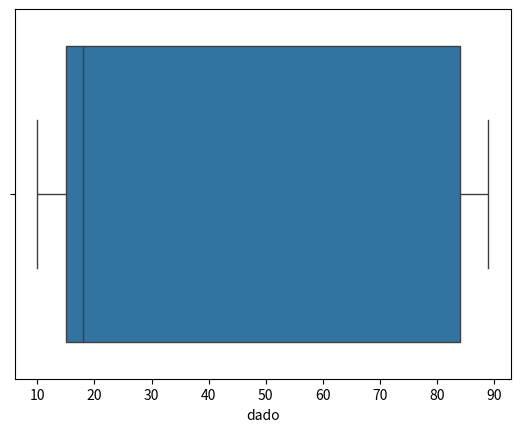

Write the Python code that produced this figure.
import pandas as pd
import numpy as np
import seaborn as sns
import matplotlib.pyplot as plt

base = np.array([10,11,11,13,15,17,15,18,16,15,16,18,15,11,10,15,12,80,82,86,88,85,84,83,81,82,84,80,82,85,86,88,89])
ds = pd.DataFrame(base)
ds.columns = ['dado']
sns.boxplot(x=ds['dado'])
plt.show()
